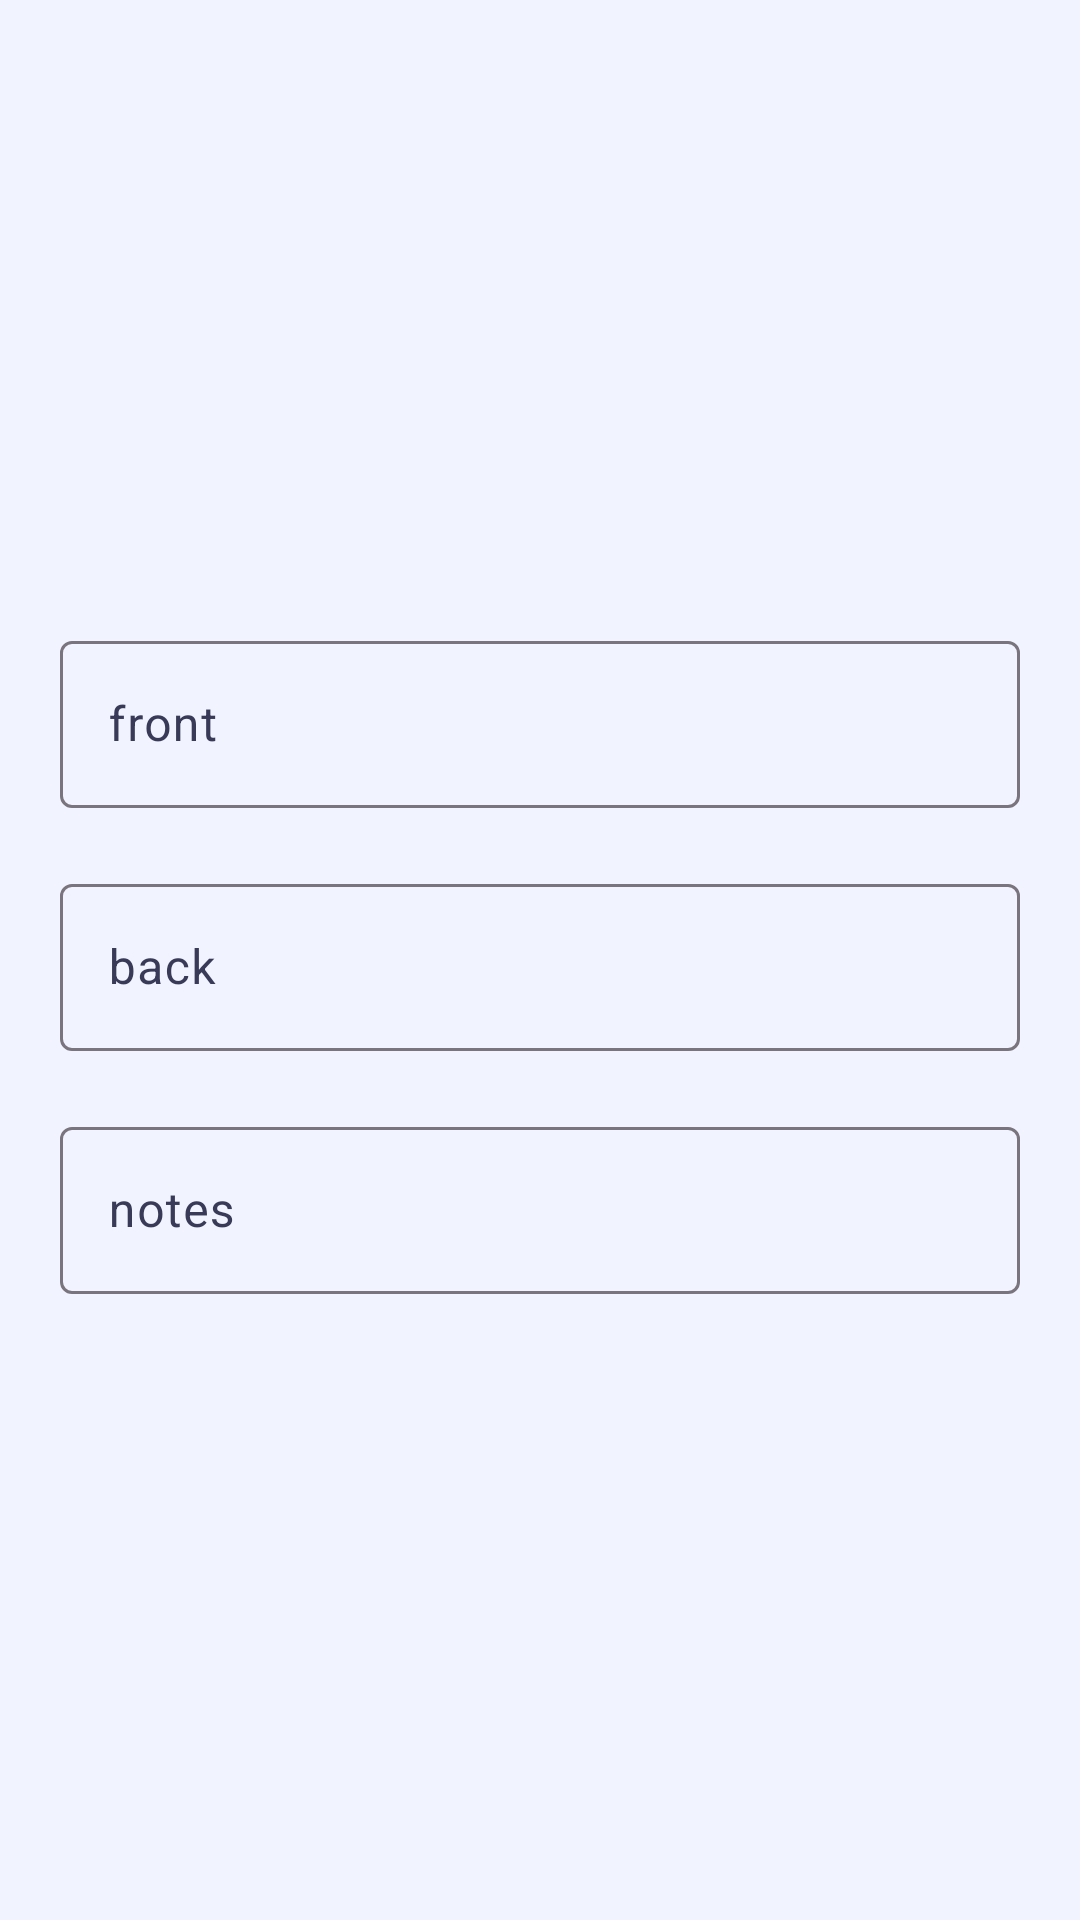

This screen was rendered from an Android layout file. Write that file and the resources it references.
<!-- AndroidManifest.xml: application theme Theme.RBV -->
<!-- res/layout/activity_card_form.xml -->
<?xml version="1.0" encoding="utf-8"?>
<RelativeLayout xmlns:android="http://schemas.android.com/apk/res/android"
    android:layout_width="match_parent"
    android:layout_height="match_parent"
    android:gravity="center">

    <ScrollView
        android:id="@+id/card_form_layout"
        android:layout_width="match_parent"
        android:layout_height="wrap_content"
        android:layout_margin="20dp">

        <LinearLayout
            android:layout_width="match_parent"
            android:layout_height="wrap_content"
            android:orientation="vertical">

            <com.google.android.material.textfield.TextInputLayout
                android:id="@+id/card_form_front_layout"
                style="@style/material_edit_text"
                android:layout_width="match_parent"
                android:layout_height="wrap_content"
                android:layout_marginBottom="20dp"
                android:hint="@string/card_front"
                android:textColorHint="@color/light_black"
                android:theme="@style/material_edit_text">

                <com.google.android.material.textfield.TextInputEditText
                    android:id="@+id/card_form_front"
                    android:layout_width="match_parent"
                    android:layout_height="wrap_content"
                    android:ems="10"
                    android:inputType="text"
                    android:textColor="@color/default_text" />
            </com.google.android.material.textfield.TextInputLayout>

            <com.google.android.material.textfield.TextInputLayout
                android:id="@+id/card_form_back_layout"
                style="@style/material_edit_text"
                android:layout_width="match_parent"
                android:layout_height="wrap_content"
                android:layout_marginBottom="20dp"
                android:hint="@string/card_back"
                android:textColorHint="@color/light_black"
                android:theme="@style/material_edit_text">

                <com.google.android.material.textfield.TextInputEditText
                    android:id="@+id/card_form_back"
                    android:layout_width="match_parent"
                    android:layout_height="wrap_content"
                    android:ems="10"
                    android:inputType="text"
                    android:textColor="@color/default_text" />
            </com.google.android.material.textfield.TextInputLayout>

            <com.google.android.material.textfield.TextInputLayout
                android:id="@+id/card_form_notes_layout"
                style="@style/material_edit_text"
                android:layout_width="match_parent"
                android:layout_height="wrap_content"
                android:hint="@string/card_notes"
                android:textColorHint="@color/light_black"
                android:theme="@style/material_edit_text">

                <com.google.android.material.textfield.TextInputEditText
                    android:id="@+id/card_form_notes"
                    android:layout_width="match_parent"
                    android:layout_height="wrap_content"
                    android:ems="10"
                    android:inputType="textMultiLine"
                    android:textColor="@color/default_text" />
            </com.google.android.material.textfield.TextInputLayout>
        </LinearLayout>
    </ScrollView>
</RelativeLayout>
<!-- resources referenced by this layout -->
<resources>
  <color name="default_text">#10111a</color>
  <color name="light_black">#383a57</color>
  <string name="card_back">back</string>
  <string name="card_front">front</string>
  <string name="card_notes">notes</string>
  <style name="material_edit_text" parent="Widget.Material3.TextInputLayout.OutlinedBox">
          <item name="colorControlActivated">@color/highlight</item>
      </style>
  <style name="Theme.RBV" parent="Theme.Material3.DayNight">
          
          <item name="colorPrimary">@color/ijblue</item>
          <item name="colorOnPrimary">@color/white</item>
          <item name="colorSecondary">@color/highlight</item>
          <item name="android:textColorLink">@color/hyperlink</item>
          
          <item name="android:statusBarColor">@color/statusbar_back_default</item>
          <item name="android:windowLightStatusBar">false</item>
          
          <item name="actionBarTheme">@style/Theme.RBV.ActionBar</item>
          <item name="actionOverflowMenuStyle">@style/Theme.RBV.ActionBarOverflow</item>
          
          <item name="actionModeStyle">@style/Theme.RBV.ActionMode</item>
          
          <item name="android:windowBackground">@color/background_default</item>
          
          <item name="android:windowAnimationStyle">@null</item>
      </style>
  <color name="highlight">#9746dc</color>
  <color name="ijblue">#232d6d</color>
  <color name="white">#FFFFFFFF</color>
  <color name="hyperlink">#670e78</color>
  <color name="statusbar_back_default">#090a13</color>
  <style name="Theme.RBV.ActionBar" parent="@style/ThemeOverlay.Material3.ActionBar">
          <item name="colorSurfaceContainer">@android:color/transparent</item>
          <item name="elevationOverlayColor">@android:color/transparent</item>
          <item name="colorOnSurface">@color/default_text</item>
          <item name="android:tint">?attr/colorOnSurface</item>
      </style>
  <style name="Theme.RBV.ActionBarOverflow" parent="@style/Widget.Material3.PopupMenu.Overflow">
          <item name="android:popupBackground">@color/background_default</item>
      </style>
  <style name="Theme.RBV.ActionMode" parent="@style/Widget.Material3.ActionMode">
          <item name="background">@android:color/transparent</item>
      </style>
  <color name="background_default">#f1f3fe</color>
</resources>
